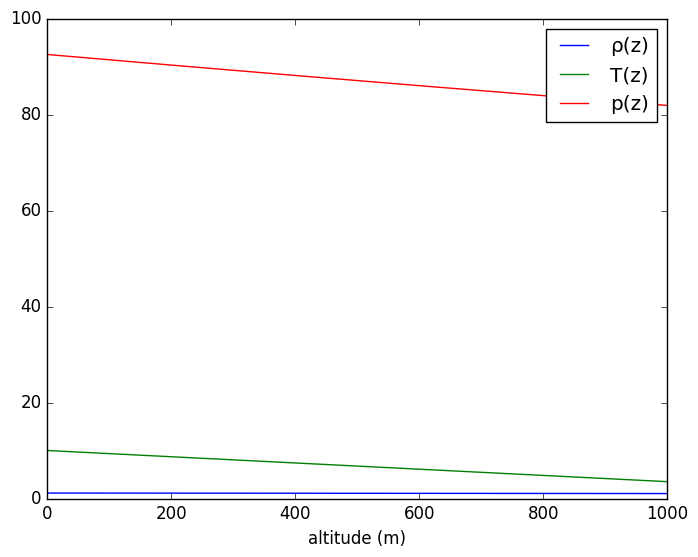

Here is the Python script that generated this plot:
from __future__ import annotations
from numpy import linspace
from matplotlib.pyplot import plot, xlabel, show, style, legend

C_TO_K = 273.15

class Troposphere:
  def __init__(self, ambient_temp: float):
    self.ambient_temp = ambient_temp
    
  def t(self, altitude: float) -> float:
    return self.ambient_temp - 0.00649 * altitude
  
  def p(self, altitude: float) -> float:
    _t = self.t(altitude)
    return 101.29 * ((_t + C_TO_K) / 288.08) ** 5.256
  
  def rho(self, altitude: float) -> float:
    _p = self.p(altitude)
    _t = self.t(altitude)
    return _p / (0.2869 * (_t + C_TO_K))

if __name__ == "__main__":
  t = Troposphere(ambient_temp=10.0)
  
  zs = linspace(0.0, 1000.0, num=1000)
  rhos = [t.rho(z) for z in zs]
  ts = [t.t(z) for z in zs]
  ps = [t.p(z) for z in zs]
  
  style.use("classic")
  xlabel("altitude (m)")
  plot(zs, rhos)
  plot(zs, ts)
  plot(zs, ps)
  legend(["ρ(z)", "T(z)", "p(z)"])
  show()